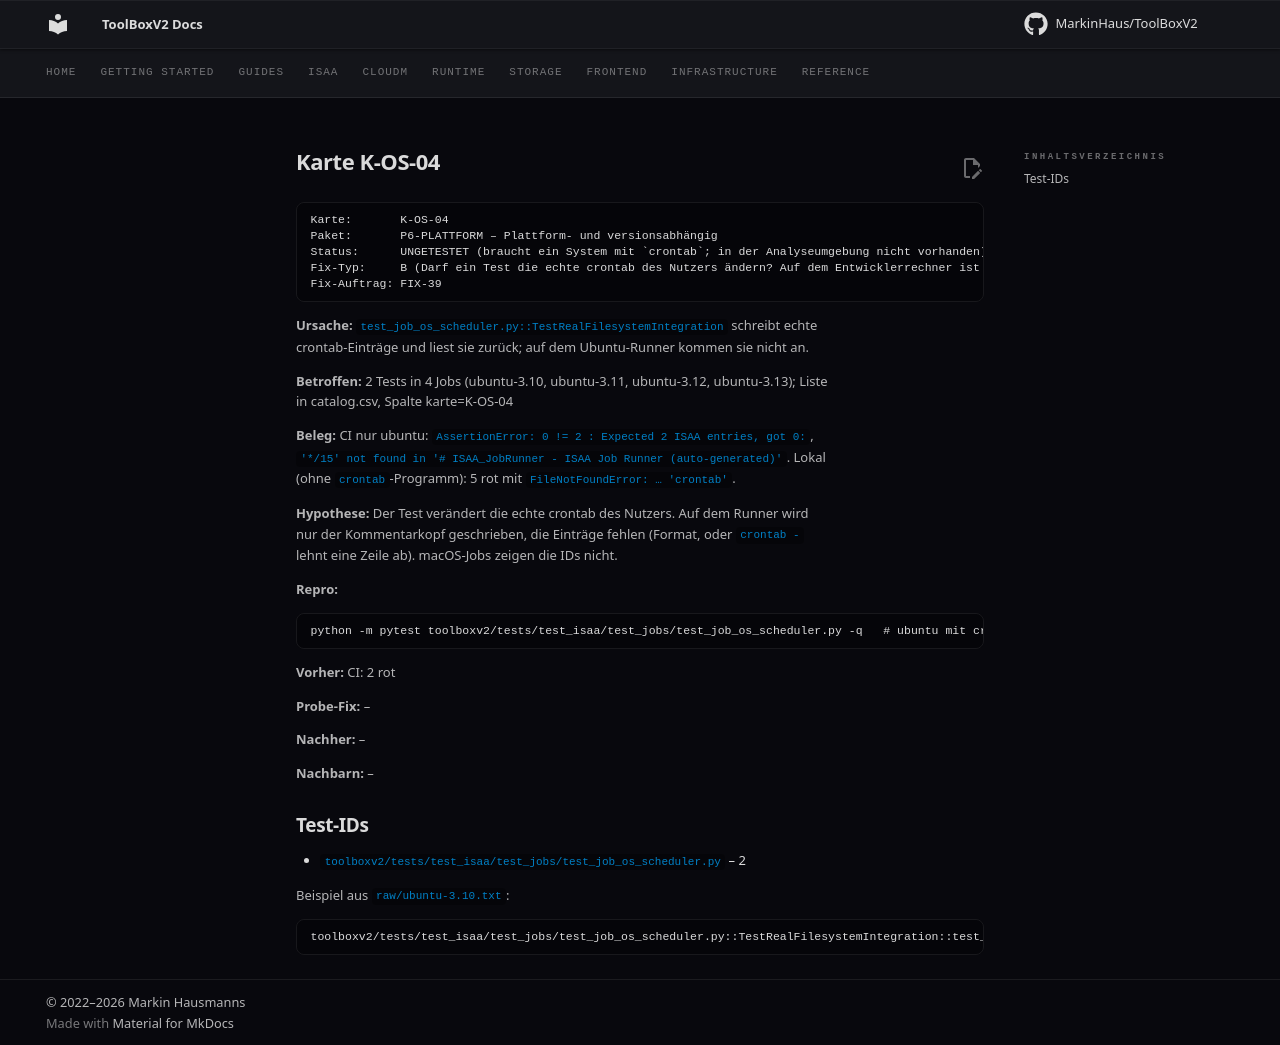

repository: MarkinHaus/ToolBoxV2 · page: devdocs/ci_analysis/cards/K-OS-04/index.html · generator: mkdocs

# Karte K-OS-04

```
Karte:       K-OS-04
Paket:       P6-PLATTFORM – Plattform- und versionsabhängig
Status:      UNGETESTET (braucht ein System mit `crontab`; in der Analyseumgebung nicht vorhanden)
Fix-Typ:     B (Darf ein Test die echte crontab des Nutzers ändern? Auf dem Entwicklerrechner ist das riskant (Regel 4). Alternative: `crontab`-Aufruf im Test durch ein Schein-Programm im `PATH` ersetzen.)
Fix-Auftrag: FIX-39
```

**Ursache:** `test_job_os_scheduler.py::TestRealFilesystemIntegration` schreibt echte crontab-Einträge und liest sie zurück; auf dem Ubuntu-Runner kommen sie nicht an.

**Betroffen:** 2 Tests in 4 Jobs (ubuntu-3.10, ubuntu-3.11, ubuntu-3.12, ubuntu-3.13); Liste in catalog.csv, Spalte karte=K-OS-04

**Beleg:** CI nur ubuntu: `AssertionError: 0 != 2 : Expected 2 ISAA entries, got 0:`, `'*/15' not found in '# ISAA_JobRunner - ISAA Job Runner (auto-generated)'`. Lokal (ohne `crontab`-Programm): 5 rot mit `FileNotFoundError: … 'crontab'`.

**Hypothese:** Der Test verändert die echte crontab des Nutzers. Auf dem Runner wird nur der Kommentarkopf geschrieben, die Einträge fehlen (Format, oder `crontab -` lehnt eine Zeile ab). macOS-Jobs zeigen die IDs nicht.

**Repro:**

```
python -m pytest toolboxv2/tests/test_isaa/test_jobs/test_job_os_scheduler.py -q   # ubuntu mit cron
```

**Vorher:** CI: 2 rot

**Probe-Fix:** –

**Nachher:** –

**Nachbarn:** –

## Test-IDs

- `toolboxv2/tests/test_isaa/test_jobs/test_job_os_scheduler.py` – 2

Beispiel aus `raw/ubuntu-3.10.txt`:

```
toolboxv2/tests/test_isaa/test_jobs/test_job_os_scheduler.py::TestRealFilesystemIntegration::test_crontab_entry_has_correct_interval | FAILED | AssertionError | '*/15' not found in '# ISAA_JobRunner - ISAA Job Runner (auto-generated)'
```
